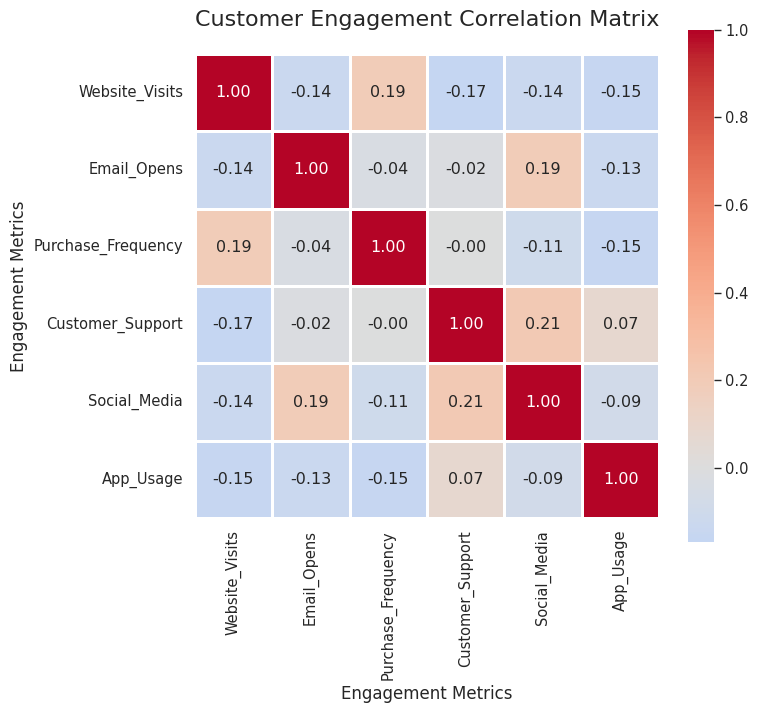

The matplotlib source for this figure:
# Email: [email redacted]
# Customer Engagement Correlation Matrix Heatmap

import seaborn as sns
import matplotlib.pyplot as plt
import pandas as pd
import numpy as np

# Set random seed for reproducibility
np.random.seed(42)

# Generate realistic customer engagement data
n_customers = 100

data = {
    'Website_Visits': np.random.normal(45, 15, n_customers),
    'Email_Opens': np.random.normal(30, 10, n_customers),
    'Purchase_Frequency': np.random.normal(5, 2, n_customers),
    'Customer_Support': np.random.normal(2, 1, n_customers),
    'Social_Media': np.random.normal(20, 8, n_customers),
    'App_Usage': np.random.normal(35, 12, n_customers)
}

# Create DataFrame
df = pd.DataFrame(data)

# Calculate correlation matrix
corr_matrix = df.corr()

# Set style for professional appearance
sns.set_style("whitegrid")
sns.set_context("paper", font_scale=1.2)

# Create figure with exact size for 512x512 output
plt.figure(figsize=(8, 8))

# Create heatmap
sns.heatmap(
    corr_matrix,
    annot=True,
    fmt='.2f',
    cmap='coolwarm',
    center=0,
    square=True,
    linewidths=1,
    cbar_kws={"shrink": 0.8}
)

# Add title and labels
plt.title('Customer Engagement Correlation Matrix', fontsize=16, pad=20)
plt.xlabel('Engagement Metrics', fontsize=12)
plt.ylabel('Engagement Metrics', fontsize=12)

# Adjust layout
plt.tight_layout()

# Save as PNG with exactly 512x512 pixels
plt.savefig('chart.png', dpi=64, bbox_inches='tight')

print("Chart saved as chart.png (512x512 pixels)")
